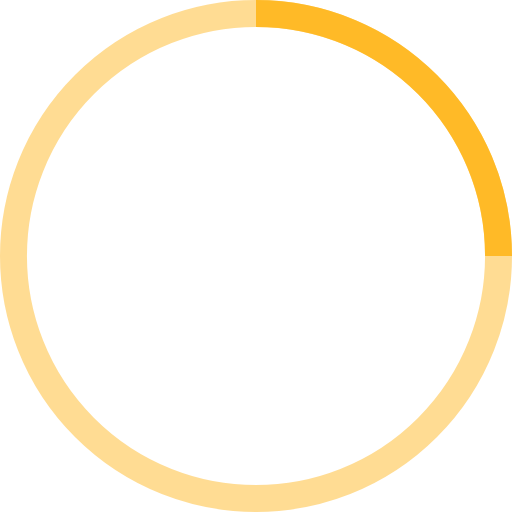
t = 0.00 s
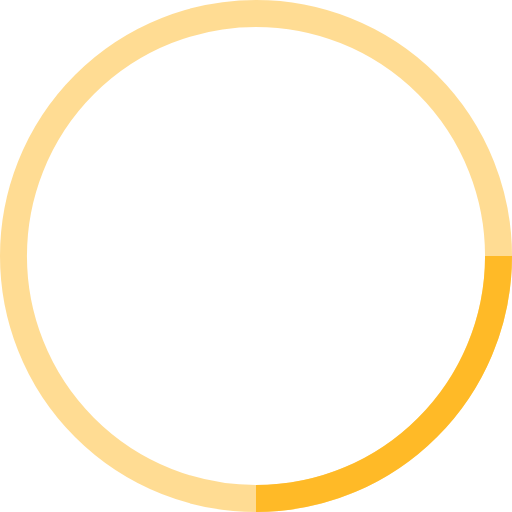
t = 0.25 s
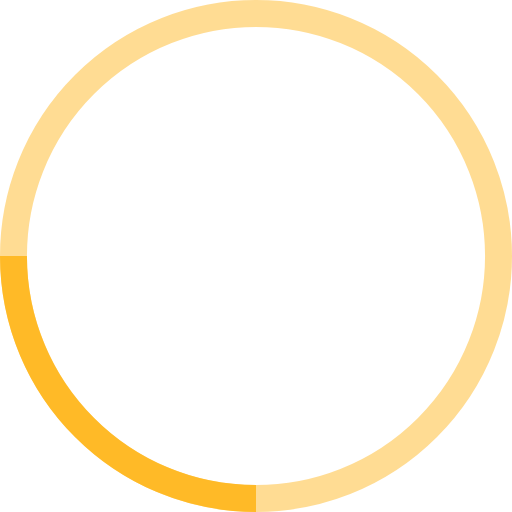
t = 0.50 s
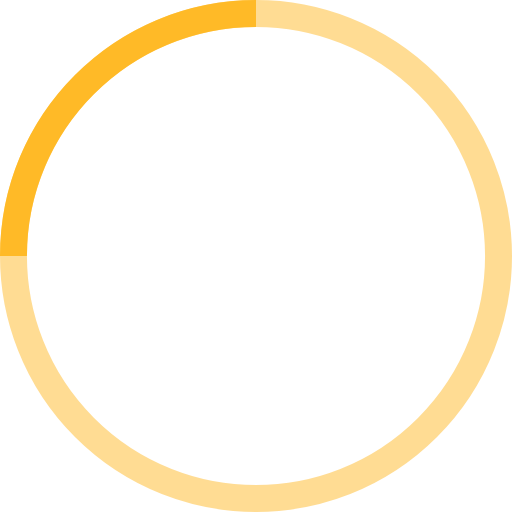
t = 0.75 s

The animated SVG that drew these frames (rendered in a browser with its animation timeline set to each time). Animation: 1 SMIL element (animateTransform=1); one cycle of 1.00 s, repeats indefinitely.

<svg width="38" height="38" viewBox="0 0 38 38" xmlns="http://www.w3.org/2000/svg" stroke="#ffba27">
    <g fill="none" fill-rule="evenodd">
        <g transform="translate(1 1)" stroke-width="2">
            <circle stroke-opacity=".5" cx="18" cy="18" r="18"/>
            <path d="M36 18c0-9.94-8.06-18-18-18">
                <animateTransform
                    attributeName="transform"
                    type="rotate"
                    from="0 18 18"
                    to="360 18 18"
                    dur="1s"
                    repeatCount="indefinite"/>
            </path>
        </g>
    </g>
</svg>